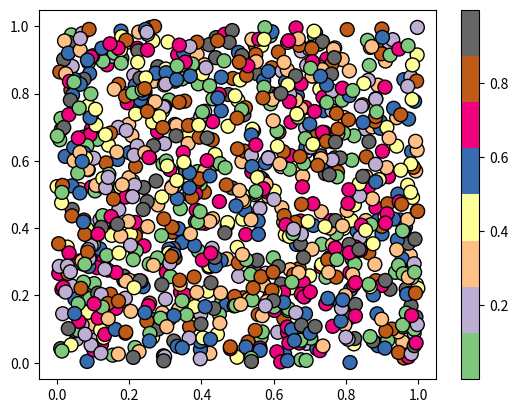

The matplotlib source for this figure: (Note: this script raises an exception after producing the figure.)
#!/usr/bin/env python
# coding: utf-8

# ## Problem 1: Simple scatter plot using random 
# 
# We can generate random numbers using using a method `random.rand()` from the [NumPy package](https://numpy.org/). This example generates 10 random values:
# 
# ```
# import numpy as np
# random_numbers = np.random.rand(10)
# 
# ```
# 
# ### Part 1
# 
# Create an new data frame called `data` and add 1000 random numbers (`float`) into a new column `x` and another 1000 random numbers (`float`) into a new column `y`.

import numpy as np
import pandas as pd
from matplotlib import pyplot as plt
from matplotlib import cm

# YOUR CODE HERE 1 to set data
data=pd.DataFrame(np.random.rand(2000).reshape(1000,2),columns=['x','y'])
# Check your random values
print(data.head())

# Check that you have the correct number of rows
assert len(data) == 1000, "There should be 1000 rows of data."


# ### Part 2
# 

# YOUR CODE HERE 2 to set colors
colors=np.random.rand(1000)
# This test print should print out 10 first numbers in the variable colors
print(colors[0:10])

# Check that the length matches
assert len(colors) == 1000, "There should be 1000 random numbers for colors"


# ### Part 3 
# 
# #### Part 3.1
# 
# Create a scatter plot of points with random colors
# 
# #### Part 3.2
# 
# #### Part 3.3
# 

# Plot a scatter plot
# YOUR CODE HERE 3
plt.scatter(
  data['x'],data['y'],
  #title="My random candy points",
  #xlabel="X-label",ylabel="Y-label",
  cmap=cm.Accent,
  s=100,c=colors,
  edgecolor="black"
)
plt.colorbar()
# Add labels and title
# YOUR CODE HERE 4

# Save the plot as a png file:
outputfp = "my_first_plot.png"

# YOUR CODE HERE 5

# This test print statement should print the output filename of your figure
print("Saved my first plot as:", outputfp)

#Check that the file exists (also go and open the file to check that everything is ok!)
import os

assert os.path.exists(outputfp), "Can't find the output image."


# Remember to commit your changes (including the image file) to your GitHub repo!
# 
# ### Done!
# 
# Now you can move to [problem 2](Exercise-7-problem-2.ipynb).
